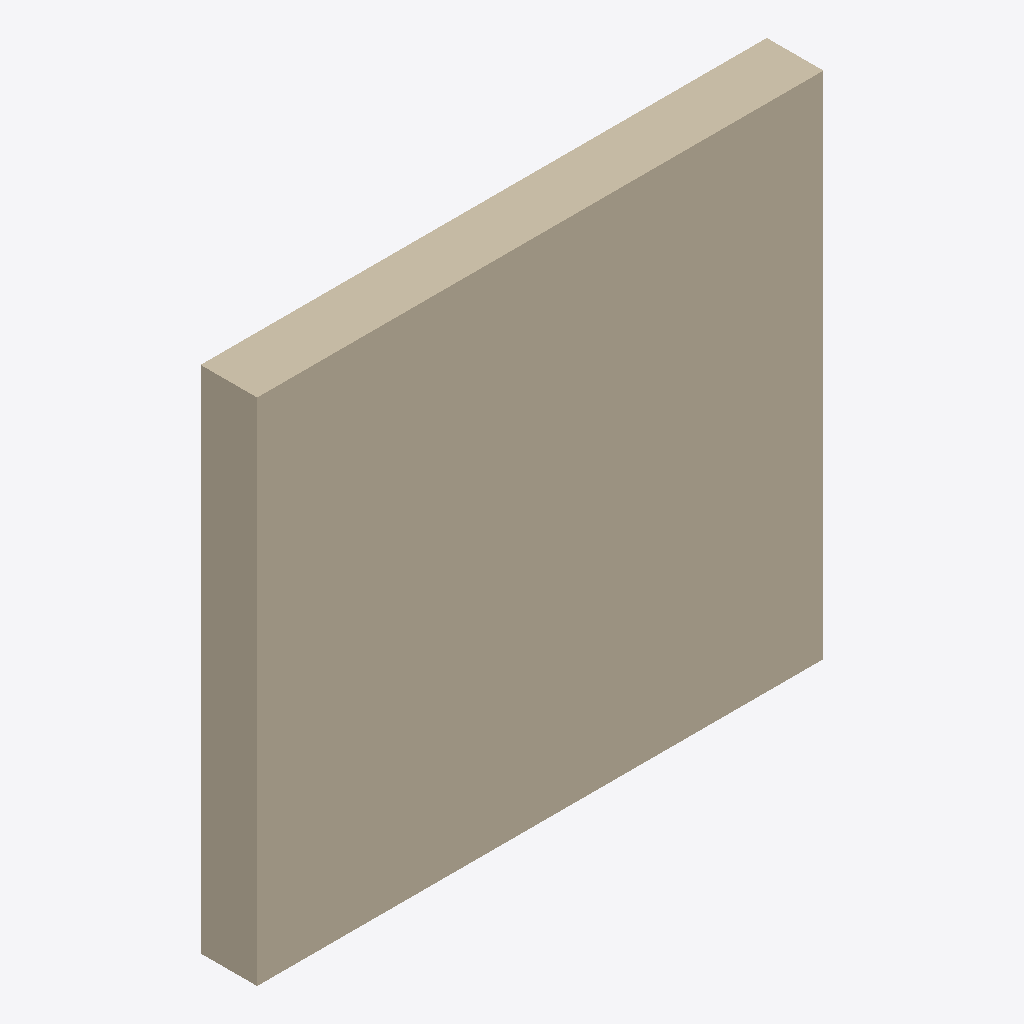
Isometric view of an IFC building model (IFC-SPF (STEP), schema IFC4, length unit millimetre), seen from the south-west, elements coloured by IFC class: 1 wall (beige).
Extent 3.0 m × 0.3 m × 2.7 m (x, y, z). Storeys (1): Nivel de referencia at 0.00 m. Elements (1): 1 IfcWall.

HEADER;
FILE_DESCRIPTION(('ViewDefinition [ReferenceView_V1.2]'),'2;1');
FILE_NAME('EST.MUR.FAB-ARM.GS005.ifc','2026-10-02T00:00:00',('VIVA'),('VIVA Fase 3'),'VIVA JSON v3 independent IFC generator','VIVA','');
FILE_SCHEMA(('IFC4'));
ENDSEC;
DATA;
#6=IFCPROJECT('3Ow7lb$KXIP9zZWCH_9p$y',$,'VIVA catalogo v3','Modelo de muestra IFC4 creado a partir de JSON v3',$,$,$,(#5),#2);
#10=IFCSITE('2MNYiWWVrUROl7MFtdypZc',$,'Emplazamiento ficticio',$,$,#9,$,$,.ELEMENT.,$,$,$,$,$);
#14=IFCBUILDING('3M45ySQjTMNAzrgKMh66sY',$,'Muestra independiente',$,$,#13,$,$,.ELEMENT.,$,$,$);
#18=IFCBUILDINGSTOREY('01rQnMXmnJcB8IrJeMu0Jz',$,'Nivel de referencia',$,$,#17,$,$,.ELEMENT.,0.0);
#25=IFCWALL('0Ss5kX6HHTpepnkAgZJoJP',$,'Muro estructural de bloque de hormigón armado de 30 cm','Muro estructural de bloques de hormigón de 40x20x30 cm recibidos con mortero, armado con Ø8 B500S en senos alternos y armadura horizontal prefabricada en celosía cada dos hiladas, con relleno de todos',$,#24,$,'EST.MUR.FAB-ARM.GS005',.NOTDEFINED.);
ENDSEC;
